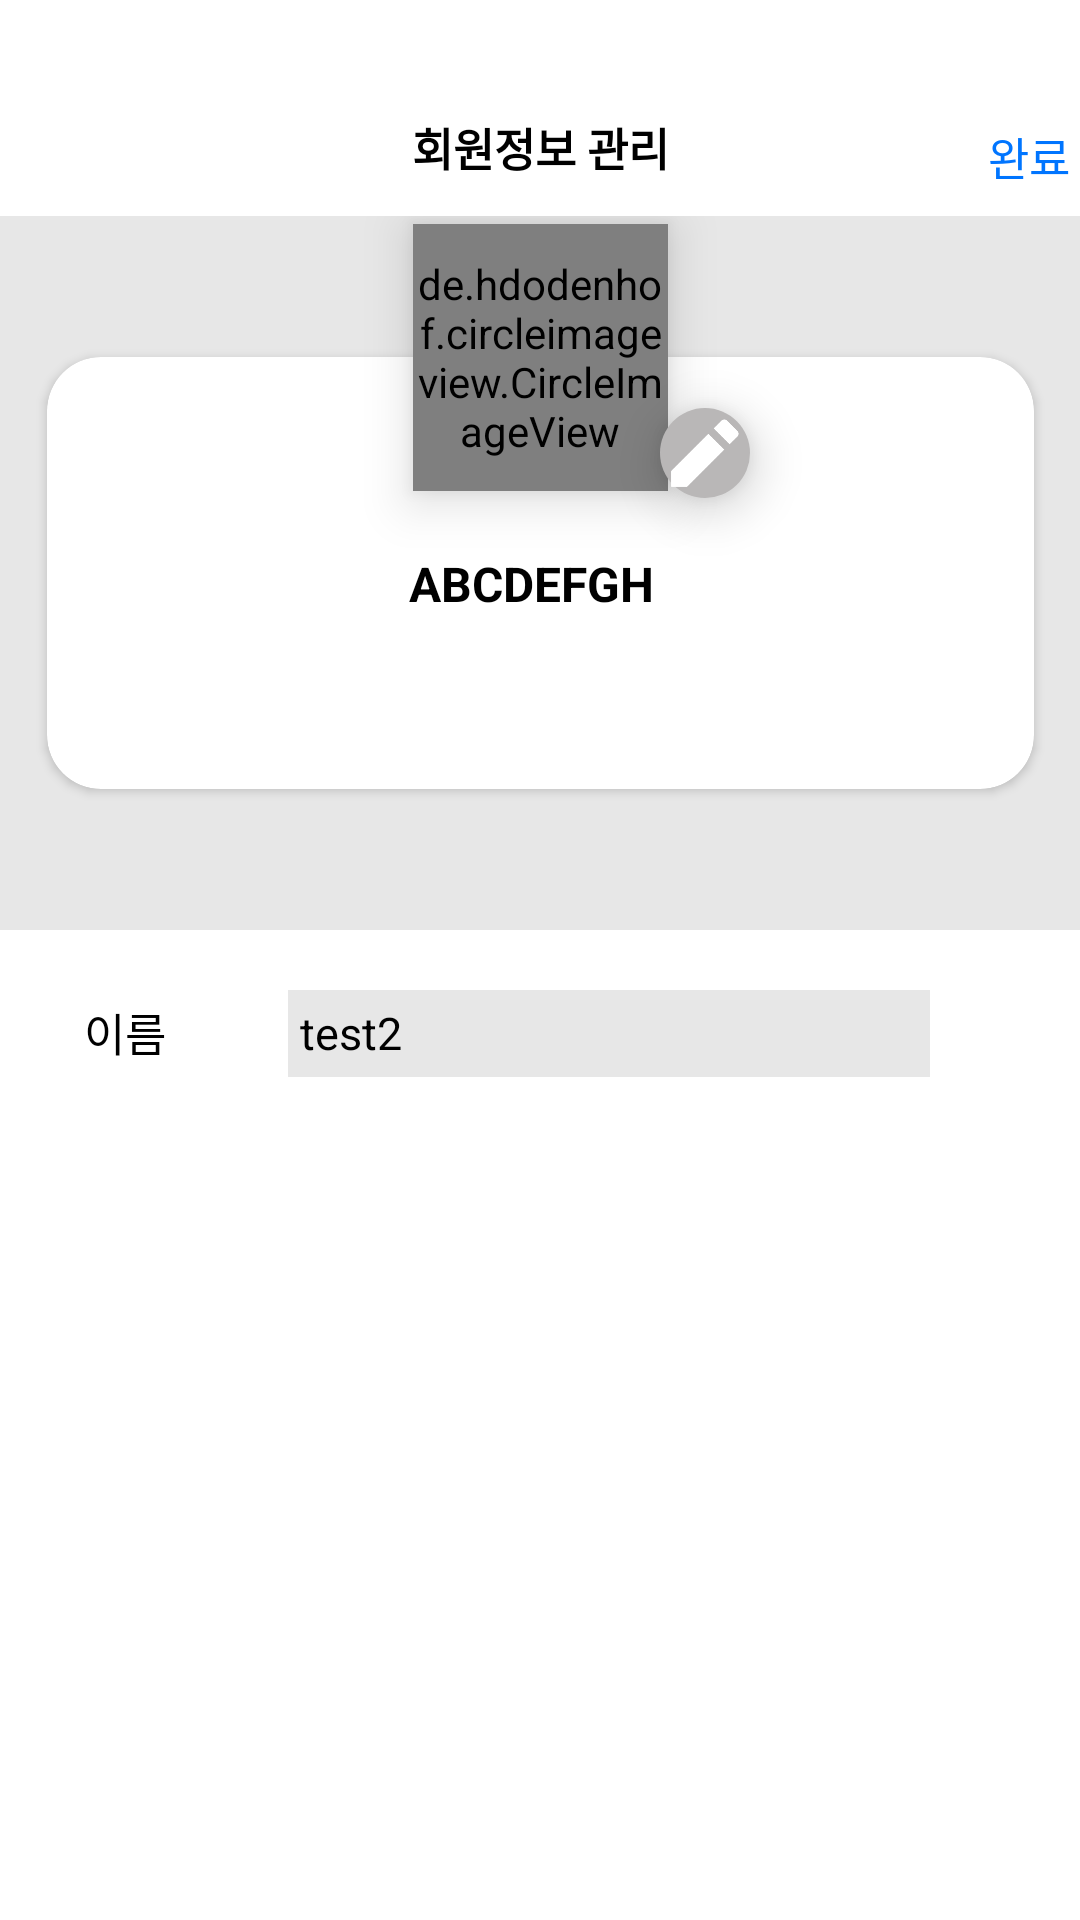

Android layout source for this screen:
<!-- AndroidManifest.xml: application theme Theme.Booklet -->
<!-- res/layout/activity_manage_my_profile.xml -->
<?xml version="1.0" encoding="utf-8"?>
<androidx.constraintlayout.widget.ConstraintLayout xmlns:android="http://schemas.android.com/apk/res/android"
    xmlns:app="http://schemas.android.com/apk/res-auto"
    xmlns:tools="http://schemas.android.com/tools"
    android:layout_width="match_parent"
    android:layout_height="match_parent"
    tools:context=".ManageMyProfileActivity">

    <ImageButton
        android:id="@+id/imageButton2"
        android:layout_width="25dp"
        android:layout_height="40dp"
        android:layout_marginStart="16dp"
        android:layout_marginTop="28dp"
        android:background="@color/white"
        android:scaleType="fitCenter"
        android:src="@drawable/backbtnimg"
        app:layout_constraintStart_toStartOf="parent"
        app:layout_constraintTop_toTopOf="parent" />

    <TextView
        android:id="@+id/my_profile_info"
        android:layout_width="wrap_content"
        android:layout_height="wrap_content"
        android:layout_marginTop="38dp"
        android:text="회원정보 관리"
        android:textColor="@color/black"
        android:textSize="15sp"
        android:textStyle="bold"
        app:layout_constraintEnd_toEndOf="parent"
        app:layout_constraintStart_toStartOf="parent"
        app:layout_constraintTop_toTopOf="parent" />


    <Button
        android:id="@+id/finishBtn"
        android:layout_width="72dp"
        android:layout_height="wrap_content"
        android:layout_marginStart="84dp"
        android:layout_marginTop="28dp"
        android:background="#00ff0000"
        android:backgroundTint="@color/white"
        android:text="완료"
        android:textColor="#0075FF"
        android:textSize="15sp"
        app:layout_constraintStart_toEndOf="@+id/my_profile_info"
        app:layout_constraintTop_toTopOf="parent" />

    <ImageButton
        android:id="@+id/editProfileBtn"
        android:layout_width="30dp"
        android:layout_height="30dp"
        android:layout_marginStart="220dp"
        android:layout_marginTop="136dp"
        android:background="@drawable/btn_circle_custom"
        android:elevation="10dp"
        android:scaleType="centerInside"
        android:src="@drawable/pencil_fill"
        app:layout_constraintStart_toStartOf="parent"
        app:layout_constraintTop_toTopOf="parent" />

    <androidx.constraintlayout.widget.ConstraintLayout
        android:id="@+id/constraintLayout"
        android:layout_width="match_parent"
        android:layout_height="238dp"
        android:layout_marginTop="72dp"
        android:background="#E7E7E7"
        app:layout_constraintEnd_toEndOf="parent"
        app:layout_constraintStart_toStartOf="parent"
        app:layout_constraintTop_toTopOf="parent">

        <de.hdodenhof.circleimageview.CircleImageView
            android:id="@+id/myProfileImg"
            android:layout_width="85dp"
            android:layout_height="89dp"
            android:elevation="10dp"
            android:src="@drawable/user_basic"
            app:layout_constraintBottom_toTopOf="@+id/cardView"
            app:layout_constraintEnd_toEndOf="parent"
            app:layout_constraintStart_toStartOf="parent"
            app:layout_constraintTop_toTopOf="@+id/cardView"
            app:layout_constraintVertical_bias="0.516" />

        <androidx.cardview.widget.CardView
            android:id="@+id/cardView"
            android:layout_width="329dp"
            android:layout_height="144dp"
            android:background="@color/white"
            android:elevation="1dp"
            android:gravity="center"
            app:cardCornerRadius="18dp"
            app:layout_constraintBottom_toBottomOf="parent"
            app:layout_constraintEnd_toEndOf="parent"
            app:layout_constraintStart_toStartOf="parent"
            app:layout_constraintTop_toTopOf="parent">

            <androidx.constraintlayout.widget.ConstraintLayout
                android:layout_width="322dp"
                android:layout_height="match_parent">

                <TextView
                    android:id="@+id/myIdTextView"
                    android:layout_width="105dp"
                    android:layout_height="71dp"
                    android:layout_marginTop="40dp"
                    android:gravity="center"
                    android:text="ABCDEFGH"
                    android:textColor="@color/black"
                    android:textSize="16sp"
                    android:textStyle="bold"
                    app:layout_constraintEnd_toEndOf="parent"
                    app:layout_constraintHorizontal_bias="0.502"
                    app:layout_constraintStart_toStartOf="parent"
                    app:layout_constraintTop_toTopOf="parent" />


            </androidx.constraintlayout.widget.ConstraintLayout>

        </androidx.cardview.widget.CardView>


    </androidx.constraintlayout.widget.ConstraintLayout>

    <TextView
        android:id="@+id/textView6"
        android:layout_width="wrap_content"
        android:layout_height="wrap_content"
        android:layout_marginStart="28dp"
        android:layout_marginTop="23dp"
        android:text="이름"
        android:textColor="@color/black"
        android:textSize="15sp"
        app:layout_constraintStart_toStartOf="parent"
        app:layout_constraintTop_toBottomOf="@+id/constraintLayout" />

    <TextView
        android:id="@+id/myNameTextView"
        android:layout_width="214dp"
        android:layout_height="29dp"
        android:padding="4dp"
        android:layout_marginStart="96dp"
        android:layout_marginTop="20dp"
        android:background="#E7E7E7"
        android:text="test2"
        android:textColor="@color/black"
        android:textSize="15sp"
        app:layout_constraintStart_toStartOf="parent"
        app:layout_constraintTop_toBottomOf="@+id/constraintLayout" />

    <Button
        android:id="@+id/memberOutBtn"
        android:layout_width="wrap_content"
        android:layout_height="wrap_content"
        android:layout_marginStart="288dp"
        android:layout_marginTop="362dp"
        android:background="#00ff0000"
        android:backgroundTint="@color/white"
        android:text="회원탈퇴"
        android:textColor="@color/black"
        android:textSize="15sp"
        app:layout_constraintStart_toStartOf="parent"
        app:layout_constraintTop_toBottomOf="@+id/constraintLayout" />

</androidx.constraintlayout.widget.ConstraintLayout>
<!-- resources referenced by this layout -->
<resources>
  <color name="black">#FF000000</color>
  <color name="white">#FFFFFFFF</color>
  <!-- drawable btn_circle_custom (drawable) -->
  <?xml version="1.0" encoding="utf-8"?>
  <shape xmlns:android="http://schemas.android.com/apk/res/android"
      android:shape="oval">
  
      <solid android:color="#B9B7B7" />
  
  
  
  </shape>
  <!-- drawable pencil_fill: png bitmap (drawable, 4980 bytes) -->
  <style name="Theme.Booklet" parent="Theme.MaterialComponents.DayNight.NoActionBar">
          
          <item name="colorPrimary">@color/purple_500</item>
          <item name="colorPrimaryVariant">@color/purple_700</item>
          <item name="colorOnPrimary">@color/white</item>
          
          <item name="colorSecondary">@color/teal_200</item>
          <item name="colorSecondaryVariant">@color/teal_700</item>
          <item name="colorOnSecondary">@color/black</item>
          
          <item name="android:statusBarColor">?attr/colorPrimaryVariant</item>
          
          <item name="bottomSheetDialogTheme">@style/AppBottomSheetDialogTheme</item>
      </style>
  <color name="purple_500">#FF6200EE</color>
  <color name="purple_700">#FF3700B3</color>
  <color name="teal_200">#FF03DAC5</color>
  <color name="teal_700">#FF018786</color>
  <style name="AppBottomSheetDialogTheme" parent="Theme.Design.Light.BottomSheetDialog">
          <item name="bottomSheetStyle">@style/AppModalStyle</item>
          <item name="android:windowIsFloating">false</item>
      </style>
  <style name="AppModalStyle" parent="Widget.Design.BottomSheet.Modal">
          <item name="android:background">@drawable/bottomsheet_rounded</item>
      </style>
  <!-- drawable bottomsheet_rounded (drawable) -->
  <?xml version="1.0" encoding="utf-8"?>
  <shape xmlns:android="http://schemas.android.com/apk/res/android"
      android:shape="rectangle">
      <solid android:color="#80878787"/>
      <corners android:topLeftRadius="15dp"
          android:topRightRadius="15dp"/>
  </shape>
</resources>
